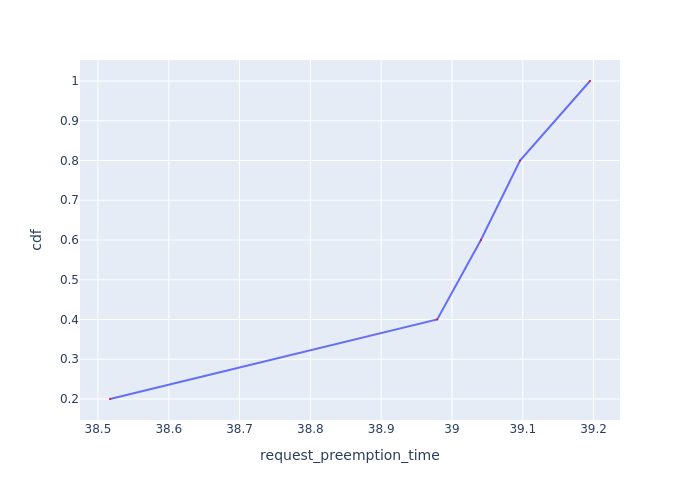

Source data for this figure (header and first rows):
Request Id, request_preemption_time, cdf
0_2, 38.52, 0.2
0_4, 38.98, 0.4
0_1, 39.04, 0.6
0_3, 39.1, 0.8
0_0, 39.19, 1.0
